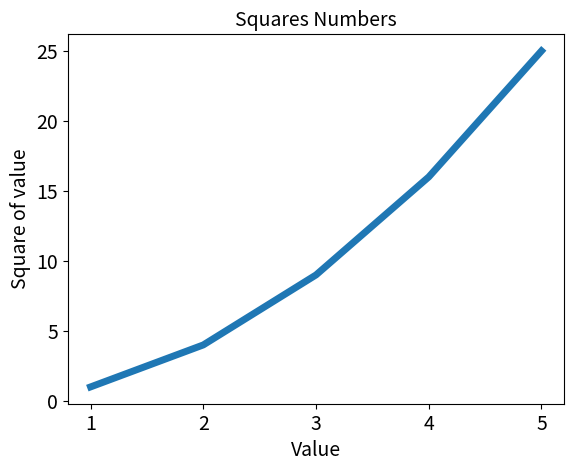

Generate this figure with matplotlib:
import matplotlib.pyplot as plt

input_values = [1, 2, 3, 4, 5]
squares = [1, 4, 9, 16, 25]
plt.plot(input_values, squares, linewidth=5)

# 设置图表标题，并给坐标轴加上标签
plt.title("Squares Numbers", fontsize=14)
plt.xlabel("Value", fontsize=14)
plt.ylabel("Square of value", fontsize=14)

# 设置刻度标记的大小
plt.tick_params(axis='both', labelsize=14)

plt.show()